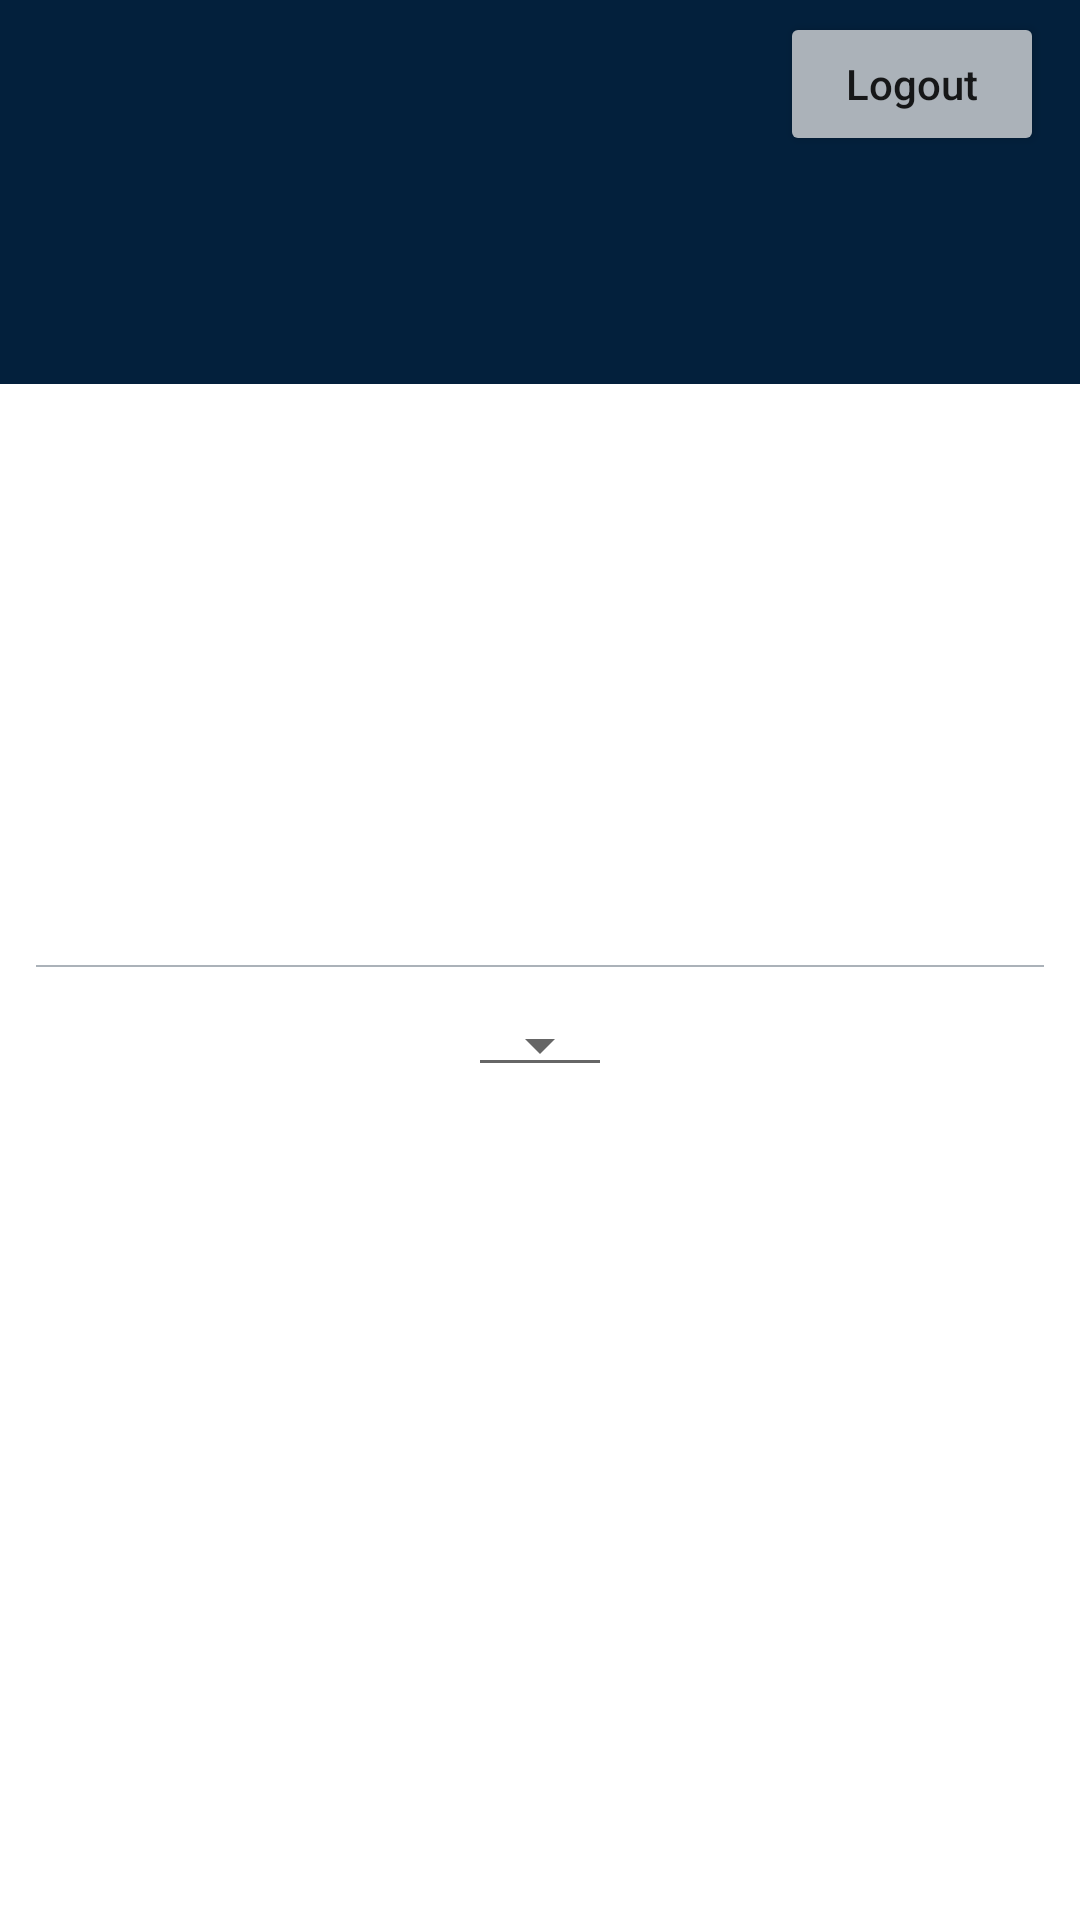

Produce the Android XML layout that renders to this screen, including the resource entries it uses.
<!-- AndroidManifest.xml: application theme Theme.AuthMe -->
<!-- res/layout/activity_profile.xml -->
<?xml version="1.0" encoding="utf-8"?>
<androidx.constraintlayout.widget.ConstraintLayout xmlns:android="http://schemas.android.com/apk/res/android"
    xmlns:app="http://schemas.android.com/apk/res-auto"
    xmlns:tools="http://schemas.android.com/tools"
    android:layout_width="match_parent"
    android:layout_height="match_parent"
    android:orientation="vertical"
    tools:context=".view.ProfileActivity">

    <View
        android:id="@+id/upperView"
        android:layout_width="0dp"
        android:layout_height="0dp"
        android:background="@color/color_primary"
        app:layout_constraintEnd_toEndOf="parent"
        app:layout_constraintHeight_percent="0.2"
        app:layout_constraintHorizontal_bias="0.0"
        app:layout_constraintStart_toStartOf="parent"
        app:layout_constraintTop_toTopOf="parent" />

    <Button
        android:id="@+id/btnProfileLogout"
        android:layout_width="wrap_content"
        android:layout_height="wrap_content"
        android:layout_marginTop="4dp"
        android:layout_marginEnd="@dimen/profile_page_common_margin"
        android:backgroundTint="@color/gray_dark"
        android:padding="6dp"
        android:text="Logout"
        android:textAllCaps="false"
        app:layout_constraintEnd_toEndOf="parent"
        app:layout_constraintTop_toTopOf="@+id/upperView" />


    <ImageView
        android:id="@+id/ivProfilePicture"
        android:layout_width="100dp"
        android:layout_height="100dp"
        android:src="@drawable/baseline_person_24"
        app:layout_constraintBottom_toBottomOf="@+id/upperView"
        app:layout_constraintEnd_toEndOf="@+id/upperView"
        app:layout_constraintStart_toStartOf="@+id/upperView"
        app:layout_constraintTop_toBottomOf="@+id/upperView" />

    <TextView
        android:id="@+id/tvRegisteredName"
        android:layout_width="wrap_content"
        android:layout_height="wrap_content"
        android:layout_margin="@dimen/profile_page_common_margin"
        android:textColor="@color/color_primary_dark"
        android:textSize="22sp"
        android:textStyle="bold"
        app:layout_constraintEnd_toEndOf="parent"
        app:layout_constraintStart_toStartOf="parent"
        app:layout_constraintTop_toBottomOf="@id/ivProfilePicture" />

    <TextView
        android:id="@+id/tvRegisteredUsername"
        android:layout_width="wrap_content"
        android:layout_height="wrap_content"
        android:layout_margin="2dp"
        android:fontFamily="monospace"
        android:textColor="@color/gray_dark"
        android:textSize="18sp"
        android:textStyle="bold"
        app:layout_constraintEnd_toEndOf="parent"
        app:layout_constraintStart_toStartOf="parent"
        app:layout_constraintTop_toBottomOf="@id/tvRegisteredName" />

    <TextView
        android:id="@+id/tvRegisteredEmail"
        android:layout_width="wrap_content"
        android:layout_height="wrap_content"
        android:layout_marginTop="@dimen/profile_page_common_margin"
        android:textColor="@android:color/holo_blue_bright"
        android:textSize="18sp"
        app:layout_constraintEnd_toEndOf="parent"
        app:layout_constraintStart_toStartOf="parent"
        app:layout_constraintTop_toBottomOf="@+id/tvRegisteredUsername" />

    <TextView
        android:id="@+id/tvProfilePersonBio"
        android:layout_width="wrap_content"
        android:layout_height="wrap_content"
        android:layout_marginTop="@dimen/profile_page_common_margin"
        android:textColor="@color/color_primary"
        android:textSize="16sp"
        app:layout_constraintEnd_toEndOf="parent"
        app:layout_constraintStart_toStartOf="parent"
        app:layout_constraintTop_toBottomOf="@+id/tvRegisteredEmail" />

    <View
        android:id="@+id/lineDivider"
        android:layout_width="match_parent"
        android:layout_height=".5dp"
        android:layout_marginStart="@dimen/profile_page_common_margin"
        android:layout_marginTop="6dp"
        android:layout_marginEnd="@dimen/profile_page_common_margin"
        android:background="@color/gray_dark"
        app:layout_constraintEnd_toEndOf="parent"
        app:layout_constraintStart_toStartOf="parent"
        app:layout_constraintTop_toBottomOf="@+id/tvProfilePersonBio" />

    <Spinner
        android:id="@+id/timezoneSpinner"
        style="@style/Widget.AppCompat.Spinner.Underlined"
        android:layout_width="wrap_content"
        android:layout_height="wrap_content"
        android:layout_marginTop="@dimen/profile_page_common_margin"
        android:textAlignment="center"
        app:layout_constraintEnd_toEndOf="parent"
        app:layout_constraintStart_toStartOf="parent"
        app:layout_constraintTop_toBottomOf="@+id/lineDivider" />

    <ScrollView
        android:layout_width="match_parent"
        android:layout_height="wrap_content"
        android:layout_marginStart="@dimen/profile_page_common_margin"
        android:layout_marginTop="@dimen/profile_page_common_margin"
        android:layout_marginEnd="@dimen/profile_page_common_margin"
        android:scrollbars="vertical"
        android:fadeScrollbars="false"
        app:layout_constraintEnd_toEndOf="parent"
        app:layout_constraintStart_toStartOf="parent"
        app:layout_constraintTop_toBottomOf="@+id/timezoneSpinner">

        <TextView
            android:id="@+id/tvWeatherData"
            android:layout_width="match_parent"
            android:layout_height="wrap_content"
            android:textSize="18sp"
            android:textStyle="bold" />
    </ScrollView>

</androidx.constraintlayout.widget.ConstraintLayout>
<!-- resources referenced by this layout -->
<resources>
  <color name="color_primary">#03203C</color>
  <color name="color_primary_dark">#120E43</color>
  <color name="gray_dark">#ABB2B9</color>
  <dimen name="profile_page_common_margin">12dp</dimen>
  <style name="Theme.AuthMe" parent="Theme.MaterialComponents.Light.DarkActionBar">
          
          <item name="colorPrimary">@color/color_primary</item>
          <item name="colorPrimaryVariant">@color/color_primary_dark</item>
          <item name="colorOnPrimary">@color/white</item>
          <item name="colorAccent">?attr/colorPrimary</item>
          
          <item name="android:statusBarColor">?attr/colorPrimary</item>
          
  
      </style>
  <color name="white">#FFFFFFFF</color>
</resources>
